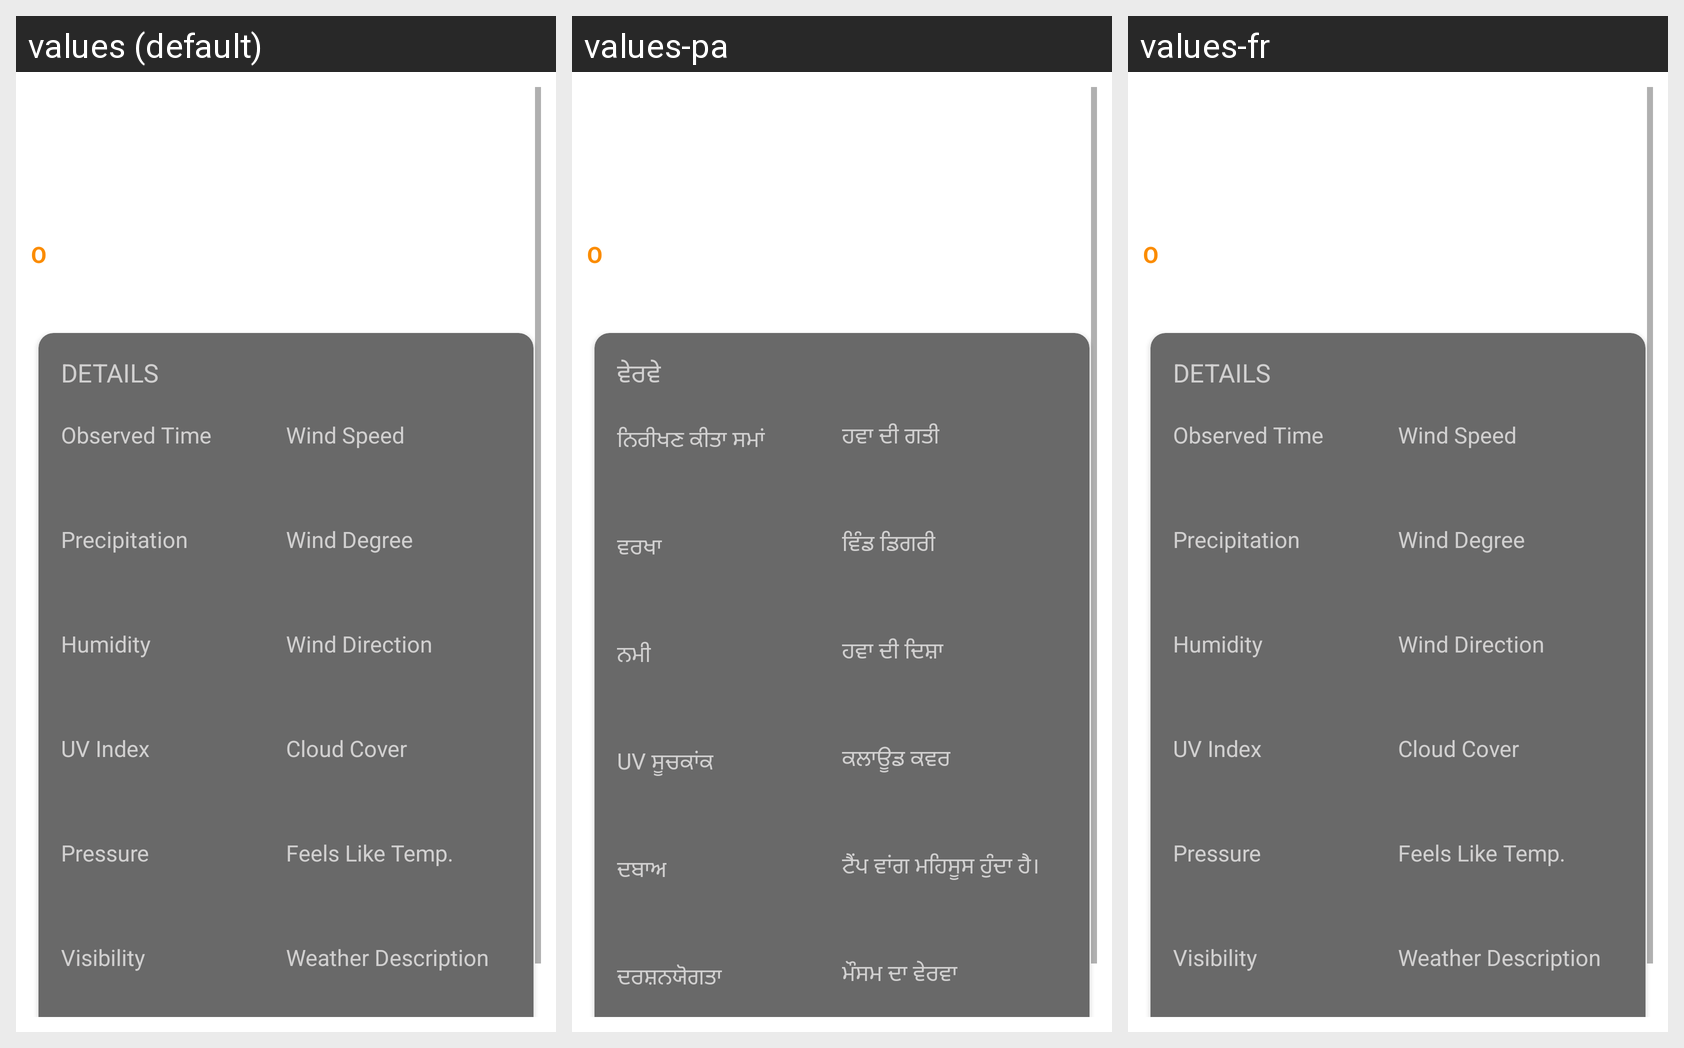

For this localized Android screen grid, give each drawn string resource with its value in every locale shown.
Android screen res/layout/fragment_detail_offline.xml rendered under 3 locales, left to right: values (default), values-pa, values-fr. Device: Nexus 5 (rendered at 1080×1920; each locale shown at half size, 540×960, under a caption strip naming it); theme Theme.FinalApplication.
Strings drawn on this screen, with the default value and each locale's value (text and hints the layout hard-codes, and strings that could not be matched under every locale, appear in the picture but are not listed):

details
  values: DETAILS
  values-pa: ਵੇਰਵੇ
  values-fr: DETAILS  [not translated; the default value is used]

observed_time
  values: Observed Time
  values-pa: ਨਿਰੀਖਣ ਕੀਤਾ ਸਮਾਂ
  values-fr: Observed Time  [not translated; the default value is used]

precipitation
  values: Precipitation
  values-pa: ਵਰਖਾ
  values-fr: Precipitation  [not translated; the default value is used]

humidity
  values: Humidity
  values-pa: ਨਮੀ
  values-fr: Humidity  [not translated; the default value is used]

uv_index
  values: UV Index
  values-pa: UV ਸੂਚਕਾਂਕ
  values-fr: UV Index  [not translated; the default value is used]

pressure
  values: Pressure
  values-pa: ਦਬਾਅ
  values-fr: Pressure  [not translated; the default value is used]

visibility
  values: Visibility
  values-pa: ਦਰਸ਼ਨਯੋਗਤਾ
  values-fr: Visibility  [not translated; the default value is used]

wind_speed
  values: Wind Speed
  values-pa: ਹਵਾ ਦੀ ਗਤੀ
  values-fr: Wind Speed  [not translated; the default value is used]

wind_degree
  values: Wind Degree
  values-pa: ਵਿੰਡ ਡਿਗਰੀ
  values-fr: Wind Degree  [not translated; the default value is used]

wind_direction
  values: Wind Direction
  values-pa: ਹਵਾ ਦੀ ਦਿਸ਼ਾ
  values-fr: Wind Direction  [not translated; the default value is used]

cloud_cover
  values: Cloud Cover
  values-pa: ਕਲਾਊਡ ਕਵਰ
  values-fr: Cloud Cover  [not translated; the default value is used]

feels_like_temp
  values: Feels Like Temp.
  values-pa: ਟੈਂਪ ਵਾਂਗ ਮਹਿਸੂਸ ਹੁੰਦਾ ਹੈ।
  values-fr: Feels Like Temp.  [not translated; the default value is used]

weather_description
  values: Weather Description
  values-pa: ਮੌਸਮ ਦਾ ਵੇਰਵਾ
  values-fr: Weather Description  [not translated; the default value is used]
